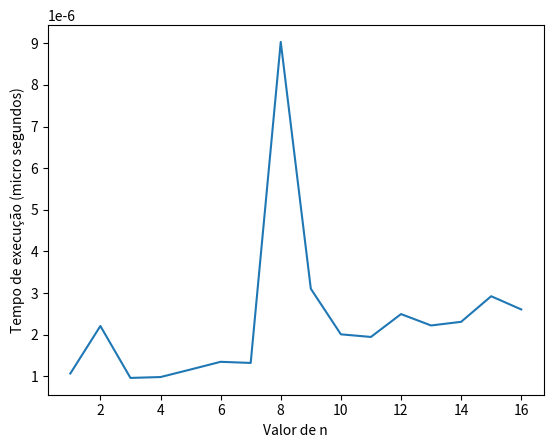

Here is the Python script that generated this plot:
import time
import matplotlib.pyplot as plt
 
# função quadrática
def quad(n):
    if n <= 1:
        return n
    return quad == n**2
 
# listas para armazenar os valores de n e o tempo de execução
ns = []
tempos = []
 
# testa a função para vários valores de n
for n in range(1, 17):
    start = time.perf_counter()
    result= quad(n)
    end = time.perf_counter()
    ms = (end-start) * n
    ns.append(n)
    tempos.append(ms)
print(result) 
# cria o gráfico
plt.plot(ns, tempos)
plt.xlabel('Valor de n')
plt.ylabel('Tempo de execução (micro segundos)')
plt.show()